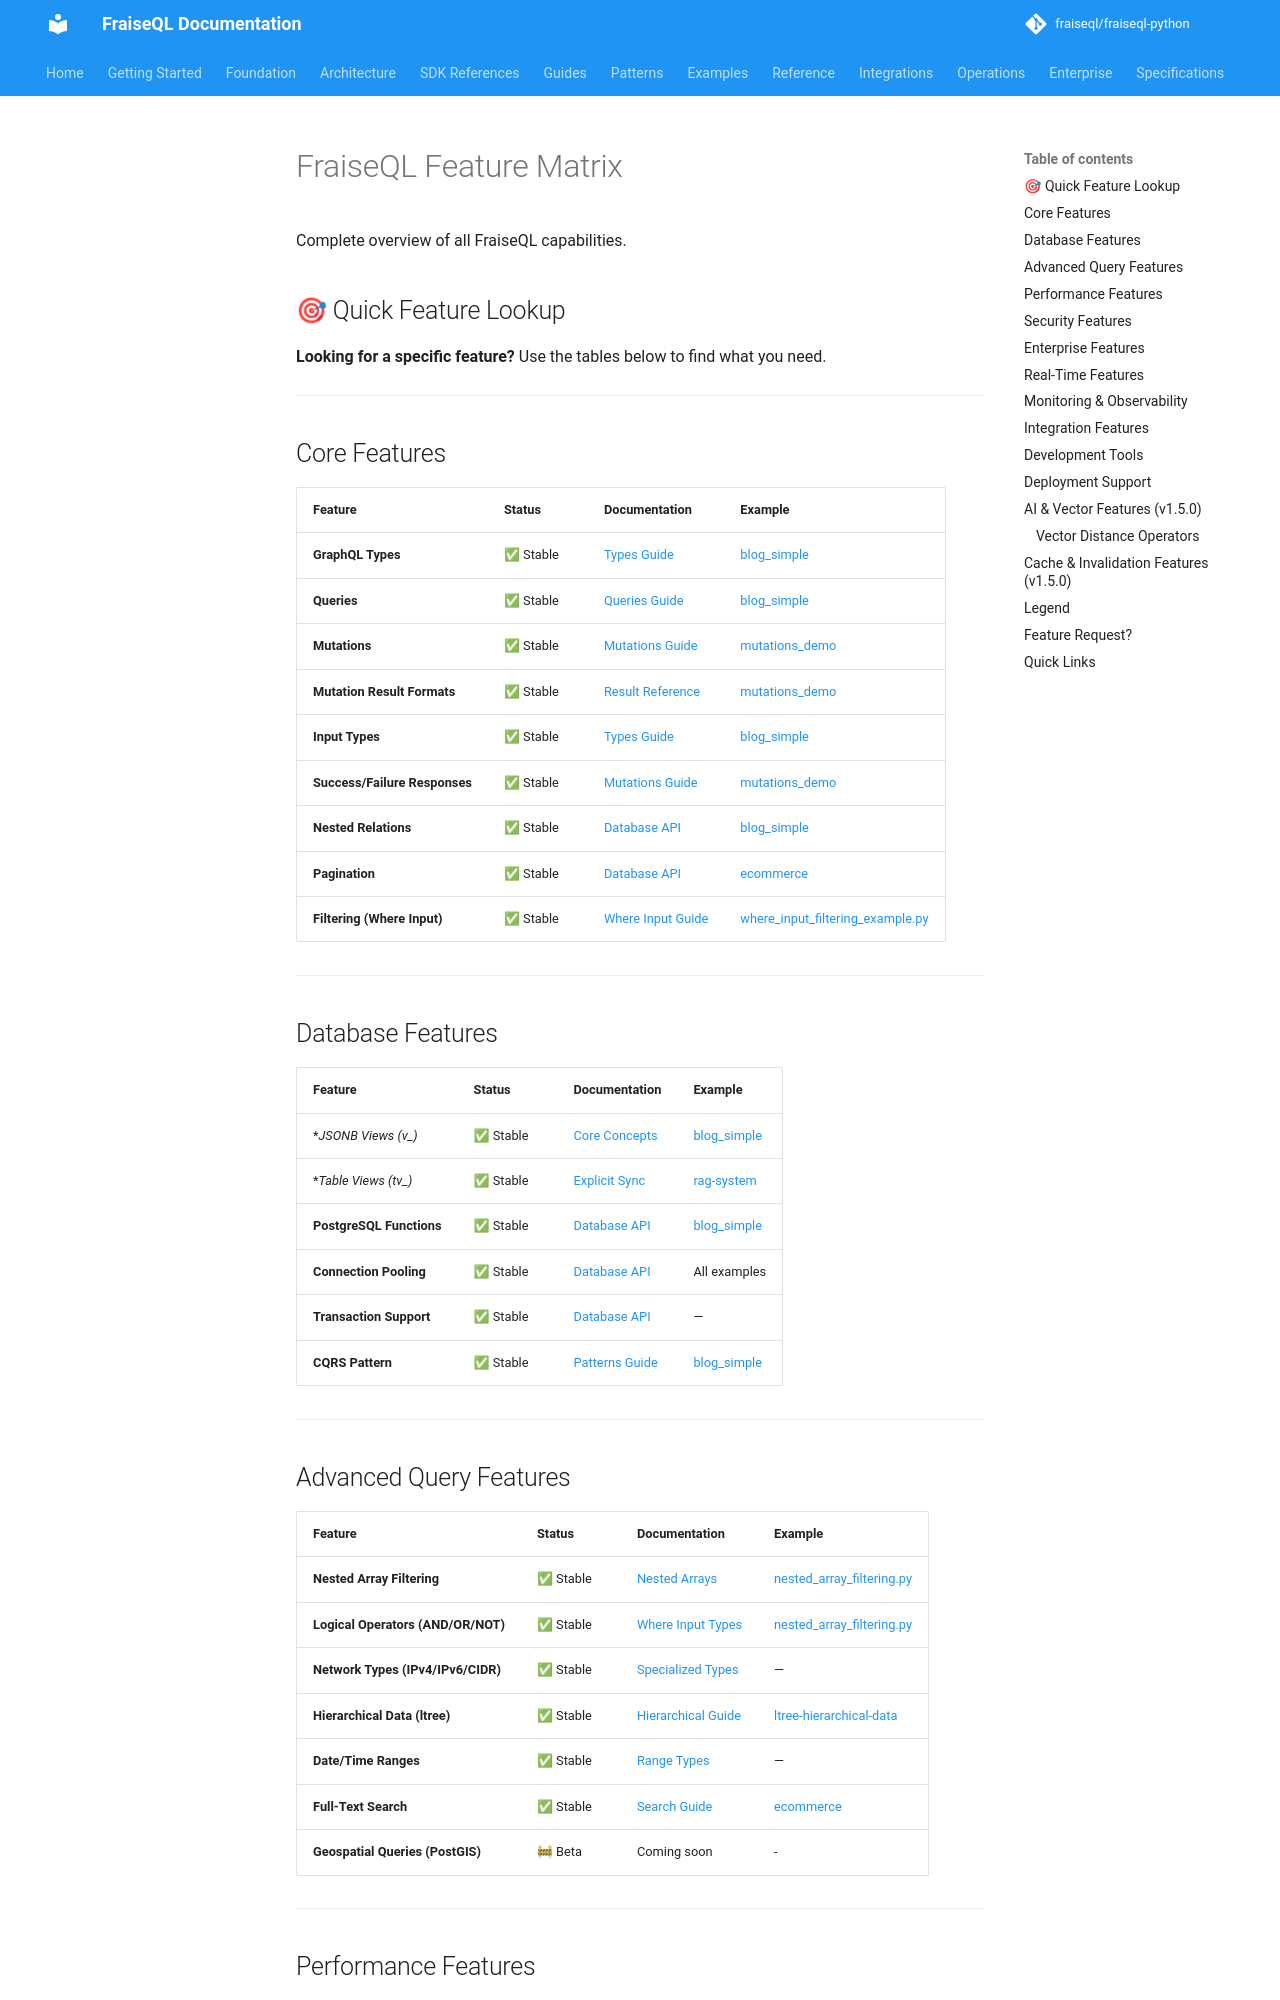

repository: fraiseql/fraiseql-python · page: features/index.html · generator: mkdocs

---
title: Feature Matrix
description: Complete feature overview and capability matrix
tags:
  - features
  - capabilities
  - overview
  - matrix
---

# FraiseQL Feature Matrix

Complete overview of all FraiseQL capabilities.

## 🎯 Quick Feature Lookup

**Looking for a specific feature?** Use the tables below to find what you need.

---

## Core Features

| Feature | Status | Documentation | Example |
|---------|--------|---------------|---------|
| **GraphQL Types** | ✅ Stable | [Types Guide](../core/types-and-schema.md) | [blog_simple](../../examples/blog_simple/) |
| **Queries** | ✅ Stable | [Queries Guide](../core/queries-and-mutations.md) | [blog_simple](../../examples/blog_simple/) |
| **Mutations** | ✅ Stable | [Mutations Guide](../core/queries-and-mutations.md) | [mutations_demo](../../examples/mutations_demo/) |
| **Mutation Result Formats** | ✅ Stable | [Result Reference](mutation-result-reference.md) | [mutations_demo](../../examples/mutations_demo/) |
| **Input Types** | ✅ Stable | [Types Guide](../core/types-and-schema.md#input-types) | [blog_simple](../../examples/blog_simple/) |
| **Success/Failure Responses** | ✅ Stable | [Mutations Guide](../core/queries-and-mutations.md#success-failure-pattern) | [mutations_demo](../../examples/mutations_demo/) |
| **Nested Relations** | ✅ Stable | [Database API](../core/database-api.md#nested-relations) | [blog_simple](../../examples/blog_simple/) |
| **Pagination** | ✅ Stable | [Database API](../core/database-api.md) | [ecommerce](../../examples/ecommerce/) |
| **Filtering (Where Input)** | ✅ Stable | [Where Input Guide](../advanced/where-input-types.md) | [where_input_filtering_example.py](../../examples/where_input_filtering_example.py) |

---

## Database Features

| Feature | Status | Documentation | Example |
|---------|--------|---------------|---------|
| **JSONB Views (v_*)** | ✅ Stable | [Core Concepts](../core/concepts-glossary.md#jsonb-views) | [blog_simple](../../examples/blog_simple/) |
| **Table Views (tv_*)** | ✅ Stable | [Explicit Sync](../core/explicit-sync.md) | [rag-system](../../examples/rag-system/) |
| **PostgreSQL Functions** | ✅ Stable | [Database API](../core/database-api.md#calling-functions) | [blog_simple](../../examples/blog_simple/) |
| **Connection Pooling** | ✅ Stable | [Database API](../core/database-api.md#connection-pool) | All examples |
| **Transaction Support** | ✅ Stable | [Database API](../core/database-api.md#transactions) | — |
| **CQRS Pattern** | ✅ Stable | [Patterns Guide](../patterns/README.md#cqrs) | [blog_simple](../../examples/blog_simple/) |

---
